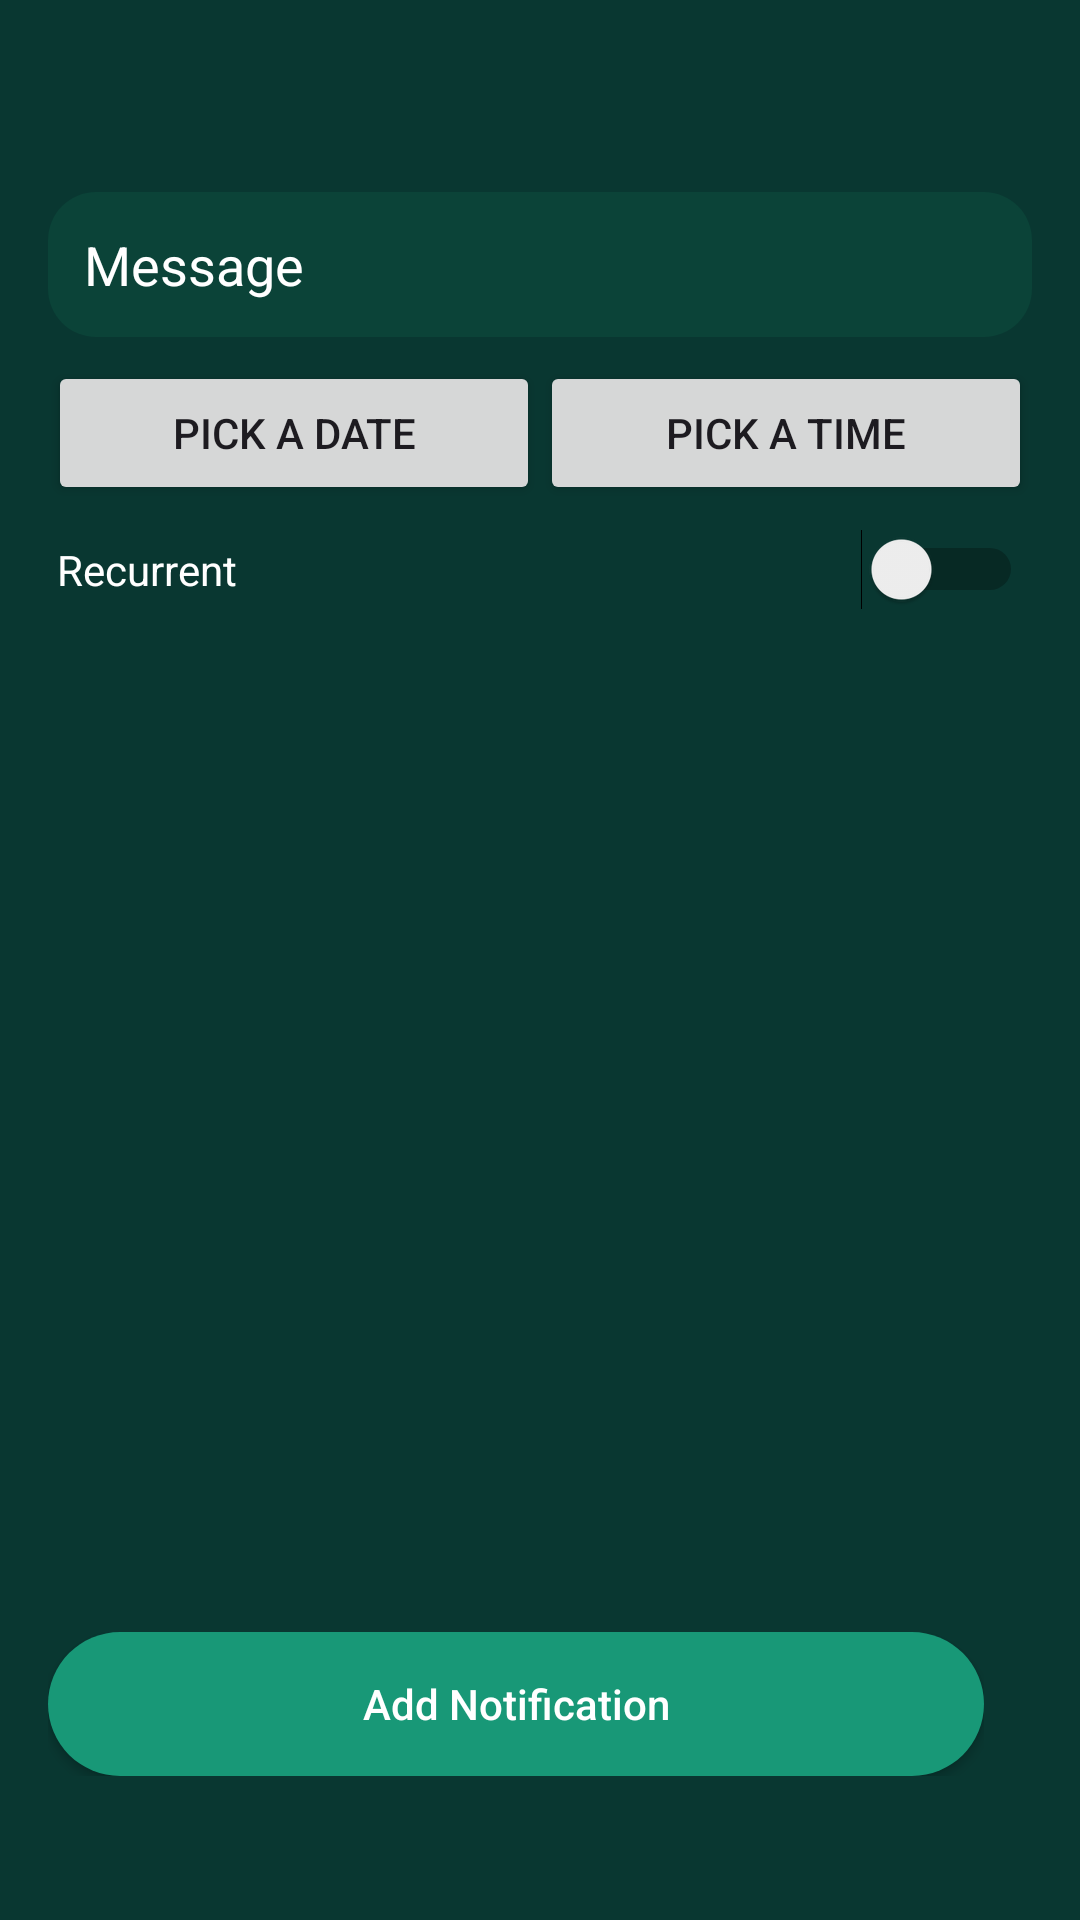

Layout XML and referenced resources for this Android screen:
<!-- AndroidManifest.xml: application theme Theme.SEP4AND -->
<!-- res/layout/fragment_add_notification.xml -->
<?xml version="1.0" encoding="utf-8"?>
<androidx.constraintlayout.widget.ConstraintLayout
    xmlns:android="http://schemas.android.com/apk/res/android"
    xmlns:app="http://schemas.android.com/apk/res-auto"
    android:layout_width="match_parent"
    android:layout_height="match_parent"
    android:background="@color/deep_green"
    android:padding="16dp">

    <EditText
        android:id="@+id/editTextMessage"
        android:layout_width="0dp"
        android:layout_height="wrap_content"
        android:inputType="text"
        android:hint="@string/notification_message"
        android:textColor="@android:color/white"
        android:textColorHint="@android:color/white"
        android:background="@drawable/rounded_background"
        android:padding="12dp"
        app:layout_constraintTop_toTopOf="parent"
        app:layout_constraintStart_toStartOf="parent"
        app:layout_constraintEnd_toEndOf="parent"
        android:layout_marginTop="48dp" />

    <LinearLayout
        android:id="@+id/dateTimeButtonsLayout"
        android:layout_width="0dp"
        android:layout_height="wrap_content"
        android:orientation="horizontal"
        android:weightSum="2"
        app:layout_constraintTop_toBottomOf="@id/editTextMessage"
        app:layout_constraintStart_toStartOf="parent"
        app:layout_constraintEnd_toEndOf="parent"
        android:layout_marginTop="8dp">

        <Button
            android:id="@+id/buttonPickDate"
            android:layout_width="0dp"
            android:layout_height="48dp"
            android:layout_weight="1"
            android:text="@string/pick_date"
            android:textSize="14sp" />

        <Button
            android:id="@+id/buttonPickTime"
            android:layout_width="0dp"
            android:layout_height="48dp"
            android:layout_weight="1"
            android:text="@string/pick_time"
            android:textSize="14sp" />
    </LinearLayout>

    <Switch
        android:id="@+id/switchRecurrent"
        android:layout_width="0dp"
        android:layout_height="wrap_content"
        android:text="@string/recurrent"
        android:padding="3dp"
        app:layout_constraintTop_toBottomOf="@id/dateTimeButtonsLayout"
        app:layout_constraintStart_toStartOf="parent"
        app:layout_constraintEnd_toEndOf="parent"
        android:layout_marginTop="8dp"
        android:textColor="@android:color/white" />

    <LinearLayout
        android:layout_width="0dp"
        android:layout_height="wrap_content"
        android:orientation="horizontal"
        app:layout_constraintBottom_toBottomOf="parent"
        app:layout_constraintEnd_toEndOf="parent"
        app:layout_constraintStart_toStartOf="parent"
        android:layout_marginEnd="16dp"
        android:layout_marginBottom="32dp">

        <Button
            android:id="@+id/buttonAddNotification"
            android:layout_width="0dp"
            android:layout_height="wrap_content"
            android:layout_weight="1"
            android:background="@drawable/custom_button"
            android:padding="12dp"
            android:text="@string/add_notification"
            android:textAllCaps="false"
            android:textColor="@color/white" />
    </LinearLayout>

</androidx.constraintlayout.widget.ConstraintLayout>
<!-- resources referenced by this layout -->
<resources>
  <color name="deep_green">#093731</color>
  <color name="white">#FFFFFFFF</color>
  <!-- drawable custom_button (drawable) -->
  <shape xmlns:android="http://schemas.android.com/apk/res/android">
      <solid android:color="@color/jungle_green" />
      <corners android:radius="32dp" />
  </shape>
  <!-- drawable rounded_background (drawable) -->
  <shape xmlns:android="http://schemas.android.com/apk/res/android">
      <solid android:color="@color/brunswick_green" />
      <corners android:radius="16dp" />
  </shape>
  <string name="add_notification">Add Notification</string>
  <string name="notification_message">Message</string>
  <string name="pick_date">Pick a date</string>
  <string name="pick_time">Pick a time</string>
  <string name="recurrent">Recurrent</string>
  <style name="Theme.SEP4AND" parent="Base.Theme.SEP4AND" />
  <color name="jungle_green">#189877</color>
  <color name="brunswick_green">#0B4338</color>
  <style name="Base.Theme.SEP4AND" parent="Theme.Material3.DayNight.NoActionBar">
          <item name="colorPrimary">#004d40</item>
          <item name="colorPrimaryDark">#00251a</item>
          <item name="colorAccent">#AE004D40</item>
      </style>
</resources>
